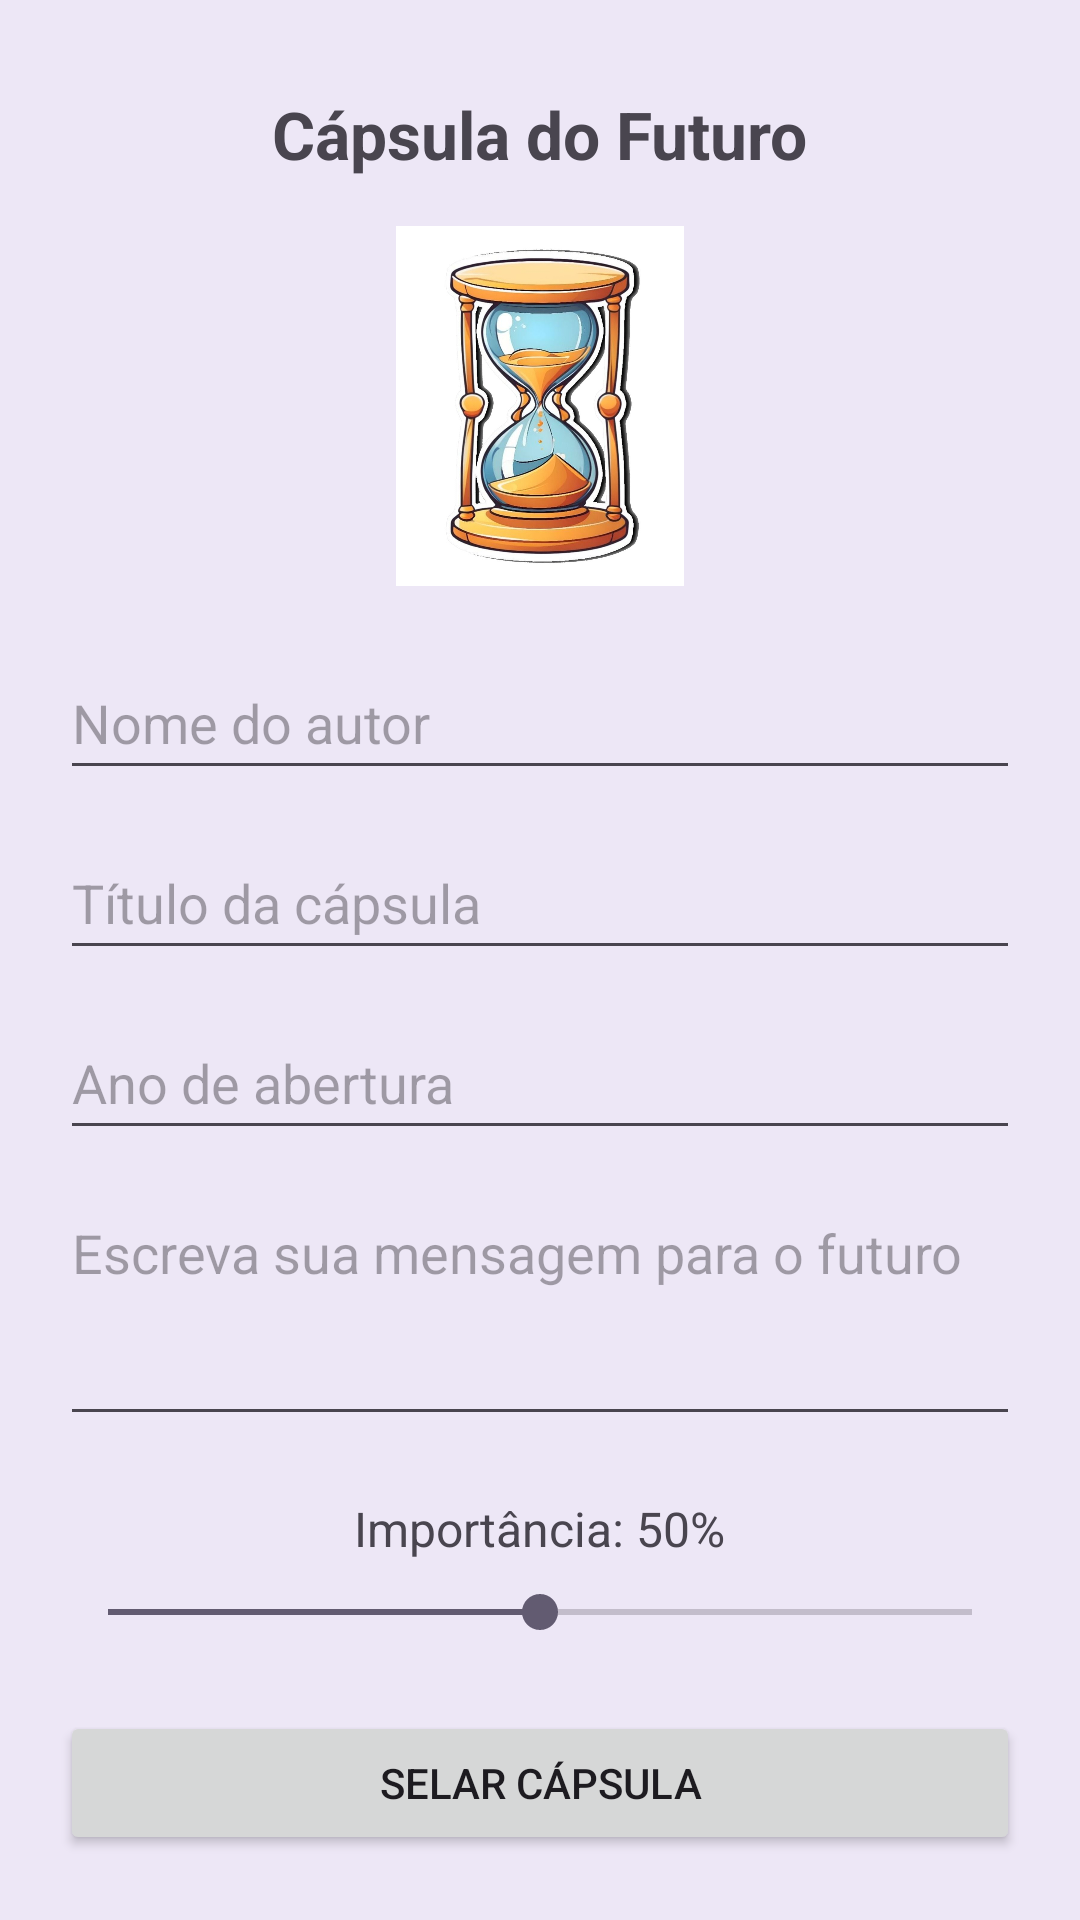

Produce the Android XML layout that renders to this screen, including the resource entries it uses.
<!-- AndroidManifest.xml: application theme Theme.CapsulaDoFuturo -->
<!-- res/layout/activity_main.xml -->
<?xml version="1.0" encoding="utf-8"?>
<ScrollView xmlns:android="http://schemas.android.com/apk/res/android"
    xmlns:app="http://schemas.android.com/apk/res-auto"
    xmlns:tools="http://schemas.android.com/tools"
    android:id="@+id/main"
    android:layout_width="match_parent"
    android:layout_height="match_parent"
    android:background="@color/lilas_futuro"
    android:fitsSystemWindows="true"
    tools:context=".MainActivity">

    <androidx.constraintlayout.widget.ConstraintLayout
        android:layout_width="match_parent"
        android:layout_height="wrap_content"
        android:padding="20dp">

        <TextView
            android:id="@+id/txtTituloApp"
            android:layout_width="wrap_content"
            android:layout_height="wrap_content"
            android:paddingTop="10dp"
            android:text="@string/app_name"
            android:textSize="22sp"
            android:textStyle="bold"
            app:layout_constraintEnd_toEndOf="parent"
            app:layout_constraintStart_toStartOf="parent"
            app:layout_constraintTop_toTopOf="parent" />

        <ImageView
            android:id="@+id/imgCapsula"
            android:layout_width="120dp"
            android:layout_height="120dp"
            android:layout_marginTop="16dp"
            android:contentDescription="@string/desc_imagem"
            android:scaleType="fitCenter"
            app:layout_constraintEnd_toEndOf="parent"
            app:layout_constraintStart_toStartOf="parent"
            app:layout_constraintTop_toBottomOf="@+id/txtTituloApp"
            app:srcCompat="@drawable/capsula" />

        <EditText
            android:id="@+id/edtAutor"
            android:minHeight="48dp"
            android:layout_width="match_parent"
            android:layout_height="wrap_content"
            android:layout_marginTop="20dp"
            android:ems="10"
            android:hint="@string/hint_autor"
            android:inputType="textPersonName|textCapWords"
            app:layout_constraintEnd_toEndOf="parent"
            app:layout_constraintStart_toStartOf="parent"
            app:layout_constraintTop_toBottomOf="@+id/imgCapsula" />

        <EditText
            android:id="@+id/edtTitulo"
            android:minHeight="48dp"
            android:layout_width="match_parent"
            android:layout_height="wrap_content"
            android:layout_marginTop="12dp"
            android:ems="10"
            android:hint="@string/hint_titulo"
            android:inputType="textCapSentences"
            app:layout_constraintEnd_toEndOf="parent"
            app:layout_constraintStart_toStartOf="parent"
            app:layout_constraintTop_toBottomOf="@+id/edtAutor" />

        <EditText
            android:id="@+id/edtAno"
            android:minHeight="48dp"
            android:layout_width="match_parent"
            android:layout_height="wrap_content"
            android:layout_marginTop="12dp"
            android:ems="10"
            android:hint="@string/hint_ano"
            android:inputType="number"
            android:maxLength="4"
            app:layout_constraintEnd_toEndOf="parent"
            app:layout_constraintStart_toStartOf="parent"
            app:layout_constraintTop_toBottomOf="@+id/edtTitulo" />

        <EditText
            android:id="@+id/edtMensagem"
            android:layout_width="match_parent"
            android:layout_height="wrap_content"
            android:layout_marginTop="12dp"
            android:ems="10"
            android:gravity="top|start"
            android:hint="@string/hint_mensagem"
            android:inputType="textMultiLine|textCapSentences"
            android:minLines="3"
            app:layout_constraintEnd_toEndOf="parent"
            app:layout_constraintStart_toStartOf="parent"
            app:layout_constraintTop_toBottomOf="@+id/edtAno" />

        <TextView
            android:id="@+id/txtImportancia"
            android:layout_width="wrap_content"
            android:layout_height="wrap_content"
            android:layout_marginTop="20dp"
            android:text="@string/importancia_inicial"
            android:textSize="16sp"
            app:layout_constraintEnd_toEndOf="parent"
            app:layout_constraintStart_toStartOf="parent"
            app:layout_constraintTop_toBottomOf="@+id/edtMensagem" />

        <SeekBar
            android:id="@+id/seekImportancia"
            android:layout_width="match_parent"
            android:layout_height="wrap_content"
            android:layout_marginTop="8dp"
            android:max="100"
            android:progress="50"
            app:layout_constraintEnd_toEndOf="parent"
            app:layout_constraintStart_toStartOf="parent"
            app:layout_constraintTop_toBottomOf="@+id/txtImportancia" />

        <Button
            android:id="@+id/btnSelar"
            android:layout_width="match_parent"
            android:layout_height="wrap_content"
            android:layout_marginTop="24dp"
            android:text="@string/btn_selar"
            app:layout_constraintEnd_toEndOf="parent"
            app:layout_constraintStart_toStartOf="parent"
            app:layout_constraintTop_toBottomOf="@+id/seekImportancia" />

    </androidx.constraintlayout.widget.ConstraintLayout>
</ScrollView>
<!-- resources referenced by this layout -->
<resources>
  <color name="lilas_futuro">#EDE7F6</color>
  <!-- drawable capsula: png bitmap (drawable, 736679 bytes) -->
  <string name="app_name">Cápsula do Futuro</string>
  <string name="btn_selar">Selar cápsula</string>
  <string name="desc_imagem">Imagem de uma cápsula do tempo</string>
  <string name="hint_ano">Ano de abertura</string>
  <string name="hint_autor">Nome do autor</string>
  <string name="hint_mensagem">Escreva sua mensagem para o futuro</string>
  <string name="hint_titulo">Título da cápsula</string>
  <string name="importancia_inicial">Importância: 50%</string>
  <style name="Theme.CapsulaDoFuturo" parent="Base.Theme.CapsulaDoFuturo" />
  <style name="Base.Theme.CapsulaDoFuturo" parent="Theme.Material3.DayNight.NoActionBar">
          
          
      </style>
</resources>
